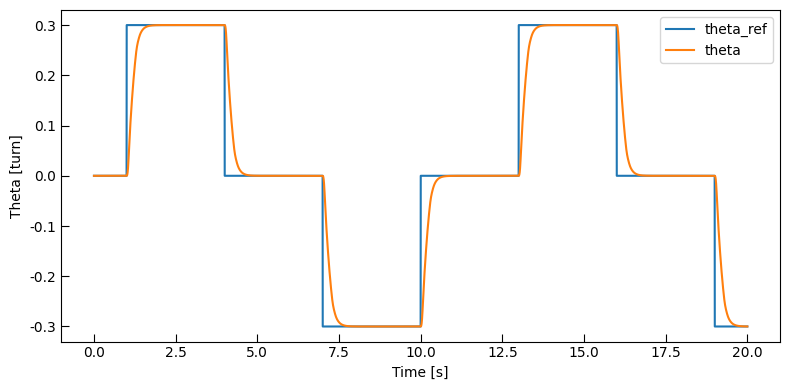
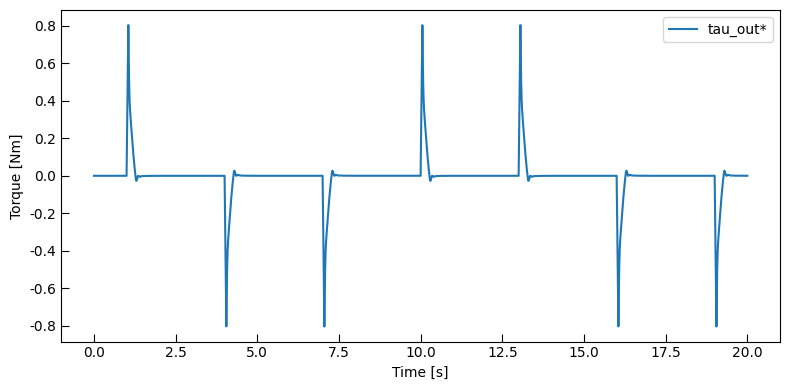
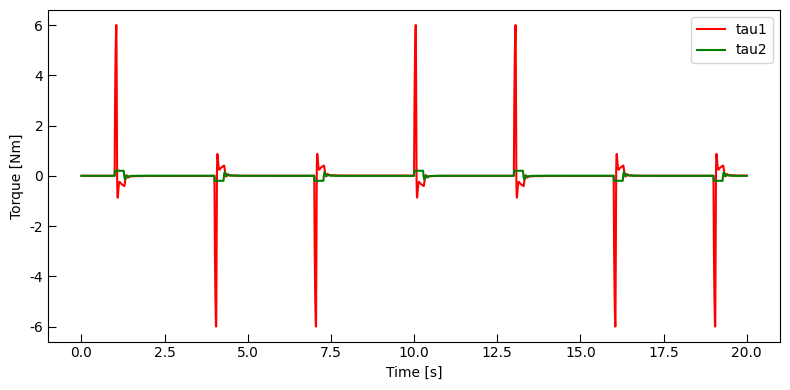
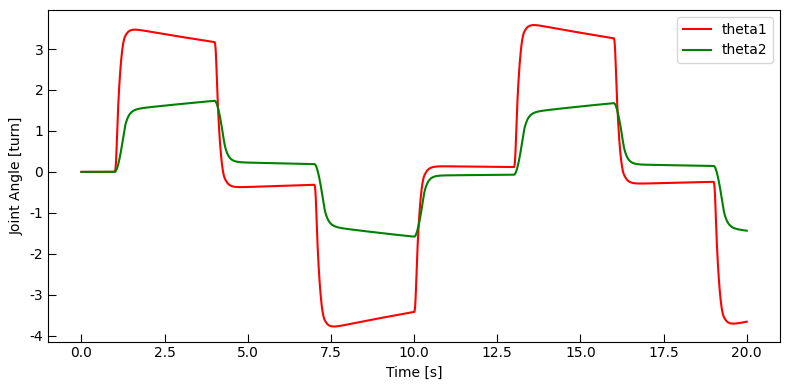
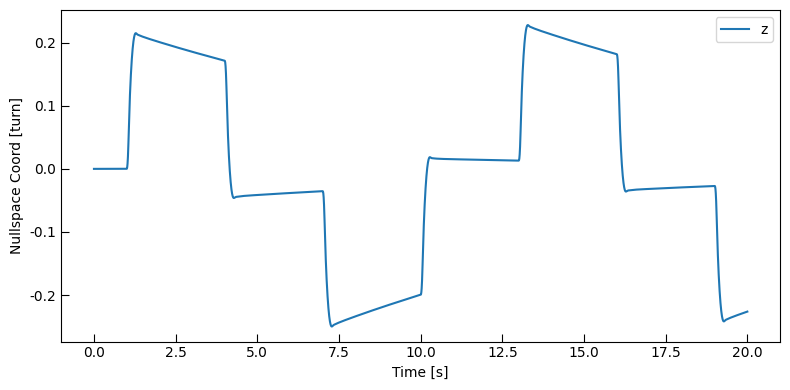

These figures' Python source, in order:

#!/usr/bin/env python3
"""
min_norm_sim.py
----------------
Two-input one-output mechanism simulation with:
- Output-side PID (with derivative low-pass)
- Weighted minimum-norm torque split
- Nullspace damping & posture restore
- Joint dynamics (2x decoupled second-order, simple)
- Torque magnitude & rate limits
- Step reference for output angle

Usage:
    python min_norm_sim.py
Optionally edit the PARAMS dict inside the file.

Dependencies:
    numpy, matplotlib, pandas

Outputs:
    - Figures (PNG) and CSV saved under ./sim_outputs/<timestamp>/
"""
import math
import time
from dataclasses import dataclass
from pathlib import Path
import numpy as np
import matplotlib.pyplot as plt
import pandas as pd
from datetime import datetime

# -------------------- Parameters --------------------
@dataclass
class Params:
    # Timing
    fs: float = 500.0             # Hz
    T: float = 20.0               # s

    # Mechanism mapping theta = a1*theta1 + a2*theta2
    a1: float = 1.0/20.0
    a2: float = 163.0/2000.0

    # Output PID
    Kp: float = 4.0
    Ki: float = 0.0
    Kd: float = 0.4
    # Derivative LPF cutoff [Hz]
    f_c_d: float = 10.0

    # Weighted min-norm weights (penalize motor2 more to protect it)
    w1: float = 1.0
    w2: float = 25.0

    # Nullspace damping / posture restore
    Knu_diag: tuple = (0.6, 0.6)  # viscous (Nms/rad-ish units in this toy model)
    Kq_diag:  tuple = (0.05, 0.05)
    q_ref: tuple = (0.0, 0.0)

    # Output torque shaping
    tau_max: float = 3.0          # Nm (magnitude limit)
    tau_rate: float = 15.0        # Nm/s (rate limit)

    # Joint dynamics
    J1: float = 0.01              # inertia
    J2: float = 0.005
    B1: float = 0.05              # viscous damping
    B2: float = 0.03

    # Output step profile
    step_amp: float = 0.3         # [turn]
    step_hold: float = 3.0        # seconds per plateau
    step_wait: float = 1.0        # initial wait

def theta_ref_signal(t: float, amp: float, hold: float, wait: float) -> float:
    if t < wait:
        return 0.0
    cyc = (t - wait) % (4.0*hold)
    if cyc < hold:
        return +amp
    elif cyc < 2.0*hold:
        return 0.0
    elif cyc < 3.0*hold:
        return -amp
    else:
        return 0.0

def weighted_min_norm_torque_split(A: np.ndarray, tau_out: float, w1: float, w2: float) -> np.ndarray:
    """tau* = W^{-1} A^T (A W^{-1} A^T)^{-1} tau_out"""
    W_inv = np.diag([1.0/w1, 1.0/w2])
    den = float(A @ W_inv @ A.T)
    if den < 1e-9: den = 1e-9
    return (W_inv @ A.T * (tau_out/den)).reshape(2)

def simulate(p: Params, save_dir: Path):
    dt = 1.0/p.fs
    N = int(p.T * p.fs)
    t = np.arange(N)*dt

    # Mechanism & matrices
    A = np.array([[p.a1, p.a2]])
    J = np.diag([p.J1, p.J2])
    B = np.diag([p.B1, p.B2])
    Knu = np.diag(p.Knu_diag)
    Kq  = np.diag(p.Kq_diag)
    q_ref = np.array(p.q_ref)

    # States
    q  = np.zeros(2)    # joint positions [turn]
    dq = np.zeros(2)    # joint velocities [turn/s]
    e_int = 0.0
    tau_prev = 0.0
    theta_dot_lp = 0.0
    alpha = (2.0*math.pi*p.f_c_d)/(2.0*math.pi*p.f_c_d + p.fs)

    # Logs
    logs = dict(
        time=t.copy(),
        theta=np.zeros(N),
        theta_ref=np.zeros(N),
        tau_out=np.zeros(N),
        tau1=np.zeros(N),
        tau2=np.zeros(N),
        q1=np.zeros(N),
        q2=np.zeros(N),
        dq1=np.zeros(N),
        dq2=np.zeros(N),
        z=np.zeros(N),           # nullspace coordinate a2*q1 - a1*q2
    )

    for k in range(N):
        th = float(A @ q.reshape(2,1))
        dth = float(A @ dq.reshape(2,1))
        logs['theta'][k] = th
        theta_ref = theta_ref_signal(t[k], p.step_amp, p.step_hold, p.step_wait)
        logs['theta_ref'][k] = theta_ref

        # PID on output (with derivative LPF)
        theta_dot_lp = (1.0-alpha)*theta_dot_lp + alpha*dth
        e = theta_ref - th
        e_int += e*dt
        de = -theta_dot_lp  # reference theta_dot is 0 for steps
        tau_out = p.Kp*e + p.Ki*e_int + p.Kd*de

        # Rate limit then magnitude limit
        tau_dot_cmd = (tau_out - tau_prev)/dt
        tau_dot_cmd = np.clip(tau_dot_cmd, -p.tau_rate, p.tau_rate)
        tau_out = tau_prev + tau_dot_cmd*dt
        tau_out = float(np.clip(tau_out, -p.tau_max, p.tau_max))
        tau_prev = tau_out
        logs['tau_out'][k] = tau_out

        # Weighted min-norm split
        tau_min = weighted_min_norm_torque_split(A, tau_out, p.w1, p.w2)

        # Nullspace projection P_N = I - A^T (A A^T)^{-1} A
        s = float(A @ A.T)
        invs = 1.0/max(s, 1e-9)
        PN = np.eye(2) - A.T * invs @ A
        tau_null = -Knu @ (PN @ dq) - Kq @ (PN @ (q - q_ref))

        tau = tau_min + tau_null

        # Optional joint torque saturation (asymmetric example)
        tau[0] = float(np.clip(tau[0], -6.0, 6.0))
        tau[1] = float(np.clip(tau[1], -0.2, 0.2))

        # Joint dynamics: J ddq + B dq = tau
        ddq = np.linalg.solve(J, (tau - B @ dq))
        dq = dq + ddq*dt
        q  = q + dq*dt

        # Log joints & nullspace
        logs['tau1'][k] = tau[0]
        logs['tau2'][k] = tau[1]
        logs['q1'][k] = q[0]
        logs['q2'][k] = q[1]
        logs['dq1'][k] = dq[0]
        logs['dq2'][k] = dq[1]
        logs['z'][k] = p.a2*q[0] - p.a1*q[1]

    # Save CSV
    df = pd.DataFrame(logs)
    save_dir.mkdir(parents=True, exist_ok=True)
    csv_path = save_dir / "simulation_log.csv"
    df.to_csv(csv_path, index=False)

    # Plots
    def plot_and_save(x, y, title, ylabel, fname, label1=None, label2=None):
        plt.figure(figsize=(8,4))
        plt.rcParams['font.family'] = 'Times New Roman'
        ax = plt.gca()
        # 色分け: theta1/tau1=red, theta2/tau2=green, 他はデフォルト
        if label2 is None:
            plt.plot(x, y, label=label1 if label1 else None)
        else:
            color1 = 'red' if label1 in ['theta1', 'tau1'] else None
            color2 = 'green' if label2 in ['theta2', 'tau2'] else None
            plt.plot(x, y[0], label=label1 if label1 else None, color=color1)
            plt.plot(x, y[1], label=label2 if label2 else None, color=color2)
        plt.xlabel("Time [s]")
        plt.ylabel(ylabel)
        # タイトルなし
        if label1 or label2:
            plt.legend()
        # グリッド線なし、目盛り内向き
        plt.grid(False)
        ax.tick_params(axis='both', direction='in', length=6, width=0.8)
        plt.tight_layout()
        out = save_dir / fname
        plt.savefig(out, dpi=200, bbox_inches="tight")
        plt.close()
        return out

    p1 = plot_and_save(t, [df['theta_ref'], df['theta']], "Output Angle Tracking", "Theta [turn]",
                       "fig_theta.png", "theta_ref", "theta")
    p2 = plot_and_save(t, df['tau_out'], "Output Torque Command", "Torque [Nm]",
                       "fig_tau_out.png", "tau_out*")
    p3 = plot_and_save(t, [df['tau1'], df['tau2']], "Joint Torques", "Torque [Nm]",
                       "fig_joint_torque.png", "tau1", "tau2")
    p4 = plot_and_save(t, [df['q1'], df['q2']], "Joint Positions", "Joint Angle [turn]",
                       "fig_joint_pos.png", "theta1", "theta2")
    p5 = plot_and_save(t, df['z'], "Nullspace Behavior", "Nullspace Coord [turn]",
                       "fig_nullspace.png", "z")

    return dict(csv=str(csv_path), figs=[str(p1), str(p2), str(p3), str(p4), str(p5)])

def main():
    p = Params()
    timestamp = datetime.now().strftime("%Y%m%d_%H%M%S")
    outdir = Path("sim_outputs")/timestamp
    results = simulate(p, outdir)
    print("Saved CSV:", results['csv'])
    print("Saved FIGs:")
    for f in results['figs']:
        print(" -", f)

if __name__ == "__main__":
    main()
